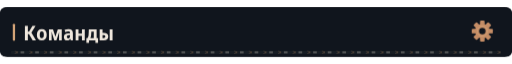
t = 0.00 s
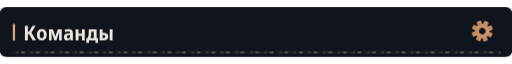
t = 1.67 s
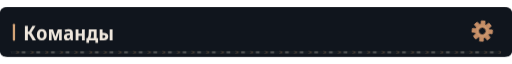
t = 3.33 s
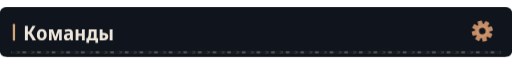
t = 5.00 s
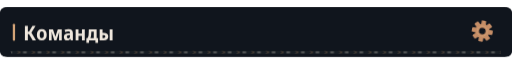
t = 6.67 s
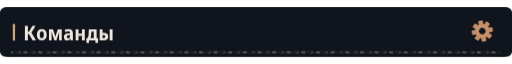
t = 8.33 s

The animated SVG that drew these frames (rendered in a browser with its animation timeline set to each time). Animation: 4 CSS @keyframes rules; frames cover the first 8.33 s, repeats indefinitely.

<svg xmlns="http://www.w3.org/2000/svg" width="1120" height="108" viewBox="0 0 1120 108" role="img"><defs><clipPath id="motion-frame"><rect x="1.0" y="1.0" width="1118.0" height="106.0" rx="14" /></clipPath><clipPath id="motion-belt"><rect x="24.0" y="95.0" width="1072.0" height="7" rx="1" /></clipPath><linearGradient id="motion-sheen" x1="0" y1="0" x2="1" y2=".2"><stop offset="0" stop-color="#e2c6a4" stop-opacity="0" /><stop offset=".46" stop-color="#e2c6a4" stop-opacity="0" /><stop offset=".5" stop-color="#e2c6a4" stop-opacity=".11" /><stop offset=".54" stop-color="#e2c6a4" stop-opacity="0" /><stop offset="1" stop-color="#e2c6a4" stop-opacity="0" /></linearGradient></defs><style>
@keyframes profile-belt { to { transform: translateX(32px); } }
@keyframes profile-sheen { to { transform: translateX(3360px); } }
@keyframes profile-gear { to { transform: rotate(360deg); } }
@keyframes profile-signal { 0%,100% { opacity: .35; } 50% { opacity: .85; } }
.profile-conveyor { animation: profile-belt 1.6s linear infinite; }
.profile-sheen { animation: profile-sheen 9s linear infinite; animation-delay: -7.88s; }
.profile-gear { transform-origin: 0px 0px; animation: profile-gear 24s linear infinite; }
.profile-signal { animation: profile-signal 6s cubic-bezier(.77,0,.175,1) infinite; animation-delay: -7.88s; }
@media (prefers-reduced-motion: reduce) {
 .profile-conveyor, .profile-sheen, .profile-gear, .profile-signal { animation: none; }
 .profile-sheen { opacity: 0; }
}
</style><title>Команды</title><rect width="1120" height="108" rx="16" fill="#0d1117" /><g clip-path="url(#motion-frame)" pointer-events="none"><rect x="-1120.0" y="0.0" width="1120.0" height="108.0" fill="url(#motion-sheen)" class="profile-sheen" /></g><rect width="1120" height="108" rx="12" fill="#10151d" /><rect x="28" y="36.0" width="5" height="37" rx="2" fill="#d4a478" /><g transform="translate(51 72) scale(0.044 -0.044)" fill="#eee6dc"><path transform="translate(0 0)" d="M80 0V714H226V432H286L456 714H610L402 378L631 0H465L282 309H226V0Z" /><path transform="translate(633 0)" d="M285 -10Q170 -10 105.0 64.5Q40 139 40 274Q40 407 106.0 481.5Q172 556 288 556Q403 556 467.0 482.0Q531 408 531 274Q531 140 466.0 65.0Q401 -10 285 -10ZM286 103Q339 103 363.0 144.0Q387 185 387 274Q387 363 363.0 403.5Q339 444 286 444Q234 444 209.5 403.0Q185 362 185 274Q185 186 209.5 144.5Q234 103 286 103Z" /><path transform="translate(1205 0)" d="M71 0V546H271L390 187L510 546H706V0H573V265Q573 341 580 412H576L441 0H336L200 413H196Q203 343 203 263V0Z" /><path transform="translate(1982 0)" d="M194 -10Q115 -10 74.5 36.5Q34 83 34 158Q34 330 258 338L340 341V365Q340 407 317.5 426.5Q295 446 247 446Q186 446 106 412L67 513Q164 557 268 557Q377 557 429.5 508.5Q482 460 482 358V0H380L354 74H351Q320 31 282.5 10.5Q245 -10 194 -10ZM246 98Q286 98 313.0 125.5Q340 153 340 205V253L289 251Q232 248 206.0 227.0Q180 206 180 167Q180 132 197.5 115.0Q215 98 246 98Z" /><path transform="translate(2528 0)" d="M74 0V546H215V332H387V546H528V0H387V220H215V0Z" /><path transform="translate(3130 0)" d="M5 -134V112H62Q84 143 97.5 180.0Q111 217 115 271Q119 328 122.0 395.0Q125 462 128 546H515V112H586V-134H454V0H138V-134ZM202 112H373V435H252Q250 384 247.5 341.5Q245 299 243 267Q238 213 227.5 175.5Q217 138 202 112Z" /><path transform="translate(3726 0)" d="M71 0V546H214L213 367H270Q498 367 498 185Q498 95 441.0 47.5Q384 0 272 0ZM569 0V546H711V0ZM213 111H265Q355 111 355 184Q355 258 264 258H213Z" /></g><g transform="translate(1055 52.0) scale(1)"><g class="profile-gear" fill="#c58d66"><rect x="-5" y="-23" width="10" height="15" rx="2" transform="rotate(0)" /><rect x="-5" y="-23" width="10" height="15" rx="2" transform="rotate(45)" /><rect x="-5" y="-23" width="10" height="15" rx="2" transform="rotate(90)" /><rect x="-5" y="-23" width="10" height="15" rx="2" transform="rotate(135)" /><rect x="-5" y="-23" width="10" height="15" rx="2" transform="rotate(180)" /><rect x="-5" y="-23" width="10" height="15" rx="2" transform="rotate(225)" /><rect x="-5" y="-23" width="10" height="15" rx="2" transform="rotate(270)" /><rect x="-5" y="-23" width="10" height="15" rx="2" transform="rotate(315)" /><circle r="16" /><circle r="7" fill="#10151d" /><circle r="11" fill="none" stroke="#d4a478" stroke-width="1.5" /></g></g><g clip-path="url(#motion-belt)" pointer-events="none"><rect x="24.0" y="95.0" width="1072.0" height="7" fill="#171d23" /><g class="profile-conveyor"><path d="M-32 95l7 3.5 -7 3.5" fill="none" stroke="#9e7956" stroke-width="1.5" opacity=".55" /><rect x="-19.0" y="96.0" width="8" height="5" fill="#a5a29b" opacity=".4" /><path d="M0 95l7 3.5 -7 3.5" fill="none" stroke="#9e7956" stroke-width="1.5" opacity=".55" /><rect x="13.0" y="96.0" width="8" height="5" fill="#a5a29b" opacity=".4" /><path d="M32 95l7 3.5 -7 3.5" fill="none" stroke="#9e7956" stroke-width="1.5" opacity=".55" /><rect x="45.0" y="96.0" width="8" height="5" fill="#a5a29b" opacity=".4" /><path d="M64 95l7 3.5 -7 3.5" fill="none" stroke="#9e7956" stroke-width="1.5" opacity=".55" /><rect x="77.0" y="96.0" width="8" height="5" fill="#a5a29b" opacity=".4" /><path d="M96 95l7 3.5 -7 3.5" fill="none" stroke="#9e7956" stroke-width="1.5" opacity=".55" /><rect x="109.0" y="96.0" width="8" height="5" fill="#a5a29b" opacity=".4" /><path d="M128 95l7 3.5 -7 3.5" fill="none" stroke="#9e7956" stroke-width="1.5" opacity=".55" /><rect x="141.0" y="96.0" width="8" height="5" fill="#a5a29b" opacity=".4" /><path d="M160 95l7 3.5 -7 3.5" fill="none" stroke="#9e7956" stroke-width="1.5" opacity=".55" /><rect x="173.0" y="96.0" width="8" height="5" fill="#a5a29b" opacity=".4" /><path d="M192 95l7 3.5 -7 3.5" fill="none" stroke="#9e7956" stroke-width="1.5" opacity=".55" /><rect x="205.0" y="96.0" width="8" height="5" fill="#a5a29b" opacity=".4" /><path d="M224 95l7 3.5 -7 3.5" fill="none" stroke="#9e7956" stroke-width="1.5" opacity=".55" /><rect x="237.0" y="96.0" width="8" height="5" fill="#a5a29b" opacity=".4" /><path d="M256 95l7 3.5 -7 3.5" fill="none" stroke="#9e7956" stroke-width="1.5" opacity=".55" /><rect x="269.0" y="96.0" width="8" height="5" fill="#a5a29b" opacity=".4" /><path d="M288 95l7 3.5 -7 3.5" fill="none" stroke="#9e7956" stroke-width="1.5" opacity=".55" /><rect x="301.0" y="96.0" width="8" height="5" fill="#a5a29b" opacity=".4" /><path d="M320 95l7 3.5 -7 3.5" fill="none" stroke="#9e7956" stroke-width="1.5" opacity=".55" /><rect x="333.0" y="96.0" width="8" height="5" fill="#a5a29b" opacity=".4" /><path d="M352 95l7 3.5 -7 3.5" fill="none" stroke="#9e7956" stroke-width="1.5" opacity=".55" /><rect x="365.0" y="96.0" width="8" height="5" fill="#a5a29b" opacity=".4" /><path d="M384 95l7 3.5 -7 3.5" fill="none" stroke="#9e7956" stroke-width="1.5" opacity=".55" /><rect x="397.0" y="96.0" width="8" height="5" fill="#a5a29b" opacity=".4" /><path d="M416 95l7 3.5 -7 3.5" fill="none" stroke="#9e7956" stroke-width="1.5" opacity=".55" /><rect x="429.0" y="96.0" width="8" height="5" fill="#a5a29b" opacity=".4" /><path d="M448 95l7 3.5 -7 3.5" fill="none" stroke="#9e7956" stroke-width="1.5" opacity=".55" /><rect x="461.0" y="96.0" width="8" height="5" fill="#a5a29b" opacity=".4" /><path d="M480 95l7 3.5 -7 3.5" fill="none" stroke="#9e7956" stroke-width="1.5" opacity=".55" /><rect x="493.0" y="96.0" width="8" height="5" fill="#a5a29b" opacity=".4" /><path d="M512 95l7 3.5 -7 3.5" fill="none" stroke="#9e7956" stroke-width="1.5" opacity=".55" /><rect x="525.0" y="96.0" width="8" height="5" fill="#a5a29b" opacity=".4" /><path d="M544 95l7 3.5 -7 3.5" fill="none" stroke="#9e7956" stroke-width="1.5" opacity=".55" /><rect x="557.0" y="96.0" width="8" height="5" fill="#a5a29b" opacity=".4" /><path d="M576 95l7 3.5 -7 3.5" fill="none" stroke="#9e7956" stroke-width="1.5" opacity=".55" /><rect x="589.0" y="96.0" width="8" height="5" fill="#a5a29b" opacity=".4" /><path d="M608 95l7 3.5 -7 3.5" fill="none" stroke="#9e7956" stroke-width="1.5" opacity=".55" /><rect x="621.0" y="96.0" width="8" height="5" fill="#a5a29b" opacity=".4" /><path d="M640 95l7 3.5 -7 3.5" fill="none" stroke="#9e7956" stroke-width="1.5" opacity=".55" /><rect x="653.0" y="96.0" width="8" height="5" fill="#a5a29b" opacity=".4" /><path d="M672 95l7 3.5 -7 3.5" fill="none" stroke="#9e7956" stroke-width="1.5" opacity=".55" /><rect x="685.0" y="96.0" width="8" height="5" fill="#a5a29b" opacity=".4" /><path d="M704 95l7 3.5 -7 3.5" fill="none" stroke="#9e7956" stroke-width="1.5" opacity=".55" /><rect x="717.0" y="96.0" width="8" height="5" fill="#a5a29b" opacity=".4" /><path d="M736 95l7 3.5 -7 3.5" fill="none" stroke="#9e7956" stroke-width="1.5" opacity=".55" /><rect x="749.0" y="96.0" width="8" height="5" fill="#a5a29b" opacity=".4" /><path d="M768 95l7 3.5 -7 3.5" fill="none" stroke="#9e7956" stroke-width="1.5" opacity=".55" /><rect x="781.0" y="96.0" width="8" height="5" fill="#a5a29b" opacity=".4" /><path d="M800 95l7 3.5 -7 3.5" fill="none" stroke="#9e7956" stroke-width="1.5" opacity=".55" /><rect x="813.0" y="96.0" width="8" height="5" fill="#a5a29b" opacity=".4" /><path d="M832 95l7 3.5 -7 3.5" fill="none" stroke="#9e7956" stroke-width="1.5" opacity=".55" /><rect x="845.0" y="96.0" width="8" height="5" fill="#a5a29b" opacity=".4" /><path d="M864 95l7 3.5 -7 3.5" fill="none" stroke="#9e7956" stroke-width="1.5" opacity=".55" /><rect x="877.0" y="96.0" width="8" height="5" fill="#a5a29b" opacity=".4" /><path d="M896 95l7 3.5 -7 3.5" fill="none" stroke="#9e7956" stroke-width="1.5" opacity=".55" /><rect x="909.0" y="96.0" width="8" height="5" fill="#a5a29b" opacity=".4" /><path d="M928 95l7 3.5 -7 3.5" fill="none" stroke="#9e7956" stroke-width="1.5" opacity=".55" /><rect x="941.0" y="96.0" width="8" height="5" fill="#a5a29b" opacity=".4" /><path d="M960 95l7 3.5 -7 3.5" fill="none" stroke="#9e7956" stroke-width="1.5" opacity=".55" /><rect x="973.0" y="96.0" width="8" height="5" fill="#a5a29b" opacity=".4" /><path d="M992 95l7 3.5 -7 3.5" fill="none" stroke="#9e7956" stroke-width="1.5" opacity=".55" /><rect x="1005.0" y="96.0" width="8" height="5" fill="#a5a29b" opacity=".4" /><path d="M1024 95l7 3.5 -7 3.5" fill="none" stroke="#9e7956" stroke-width="1.5" opacity=".55" /><rect x="1037.0" y="96.0" width="8" height="5" fill="#a5a29b" opacity=".4" /><path d="M1056 95l7 3.5 -7 3.5" fill="none" stroke="#9e7956" stroke-width="1.5" opacity=".55" /><rect x="1069.0" y="96.0" width="8" height="5" fill="#a5a29b" opacity=".4" /><path d="M1088 95l7 3.5 -7 3.5" fill="none" stroke="#9e7956" stroke-width="1.5" opacity=".55" /><rect x="1101.0" y="96.0" width="8" height="5" fill="#a5a29b" opacity=".4" /><path d="M1120 95l7 3.5 -7 3.5" fill="none" stroke="#9e7956" stroke-width="1.5" opacity=".55" /><rect x="1133.0" y="96.0" width="8" height="5" fill="#a5a29b" opacity=".4" /></g></g></svg>
